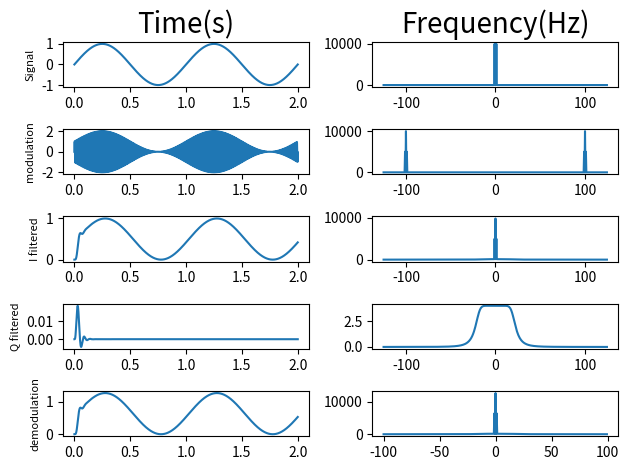

Write the Python code that produced this figure.
import matplotlib.pylab as plt
import numpy as np
from scipy import signal
##Functions needed
#frequency domain functions
def functionfrequencydomain(data):
    x = np.fft.fftshift(np.fft.fft(data))#np.fft.fftshift makes the 0 component shift to center,np.fft.fft is fourier transform
    return np.abs(x)#a+ib-> x(sqrt a^2+b^2)

def spectrumrange(spectrum,spectrumRange):      
    return spectrum[int(len(spectrum)/2) - spectrumRange:int(len(spectrum)/2) + spectrumRange]#spectrum[a:b]

def frequencyrange(spectrumRange):
    return np.arange(-spectrumRange/2, spectrumRange/2, 0.5)
#Functions needed for filtering
def lowpass(data, cutoff, sr, order = 5):
    x  = 0.5 * sr
    normal_cutoff = cutoff / x
    arg1, arg2 = signal.butter(order, normal_cutoff, btype='low', analog=False)
    filtered = signal.lfilter(arg1, arg2, data)
    return filtered

def demodulation(samples):
    demod = np.sqrt(np.power(np.imag(samples),2) + np.power(np.real(samples),2))
    return demod
fig, ax = plt.subplots(5,2)
#Time between sampling
t=0.0001

ts = plt.arange(0,2,t)
sr = 1/t 
freqsignal = 1
ysignal= plt.sin(2.0 * plt.pi * freqsignal * ts)

#Carrier 
fc = 100
yc = plt.sin(2.0 * plt.pi * fc * ts)

modfactor = 5
ymodulated = yc + yc * ysignal


#calculate spectrum of ysignal
spectrumRange = 250 
freqrange = frequencyrange(spectrumRange)
spectrumy = functionfrequencydomain(ysignal)
spectrumyrange = spectrumrange(spectrumy,spectrumRange)


#plot ysignal
ax[0,0].plot(ts, ysignal)
ax[0,0].set_ylabel("Signal", fontsize = 8)
ax[0,0].set_title("Time(s)", fontsize = 20)
ax[0,1].plot(freqrange,spectrumyrange)
ax[0,1].set_title("Frequency(Hz)", fontsize = 20)


#calculate spectrum of ymodulated
spectrumRange = 250
freqrange = frequencyrange(spectrumRange)
spectrumymodulated = functionfrequencydomain(ymodulated)
spectrumy_modulatedrange = spectrumrange(spectrumymodulated,spectrumRange)

#plot ymodulated
ax[1,0].plot(ts,ymodulated)
ax[1,0].set_ylabel("modulation", fontsize = 8)
ax[1,1].plot(freqrange,spectrumy_modulatedrange)


#calculate I and Q components,sin and cos apart so 90 degree phase called quadrature
#Amplitude*angle of quadrature
I = ymodulated*np.sin(2*np.pi*fc*ts)
Q = ymodulated*np.cos(2*np.pi*fc*ts)



#calculate filtered I and Q signals and spectra
Ifiltered = lowpass(I, 20, sr)
Qfiltered = lowpass(Q, 20, sr)

Ifiltered_spectrum = functionfrequencydomain(Ifiltered)
Qfiltered_spectrum = functionfrequencydomain(Qfiltered)

spectrumRange = 250
freqrange = frequencyrange(spectrumRange)
Ifiltered_spectrum_range = spectrumrange(Ifiltered_spectrum,spectrumRange)
Qfiltered_spectrum_range = spectrumrange(Qfiltered_spectrum,spectrumRange)

#plot filtered I and Q signals and spectra
ax[2,0].plot(ts, Ifiltered)
ax[2,0].set_ylabel("I filtered", fontsize = 8)
ax[2,1].plot(freqrange, Ifiltered_spectrum_range)
ax[3,0].plot(ts, Qfiltered)
ax[3,0].set_ylabel("Q filtered", fontsize = 8)
ax[3,1].plot(freqrange, Qfiltered_spectrum_range)


#demodulation + filtering to get original signal
IQsignal = I + 1j*Q
demodulated_signal = demodulation(IQsignal)
filtered_signal = lowpass(demodulated_signal, 20, sr)

#spectrum of demodulated signal
spectrumRange = 200
freqrange = frequencyrange(spectrumRange)
fsignal = functionfrequencydomain(filtered_signal)
fsignalrange = spectrumrange(fsignal,spectrumRange)


#plot demodulated signal
ax[4,0].plot(ts, filtered_signal)
ax[4,0].set_ylabel("demodulation", fontsize = 8)
ax[4,1].plot(freqrange, fsignalrange)
plt.tight_layout()
plt.show()